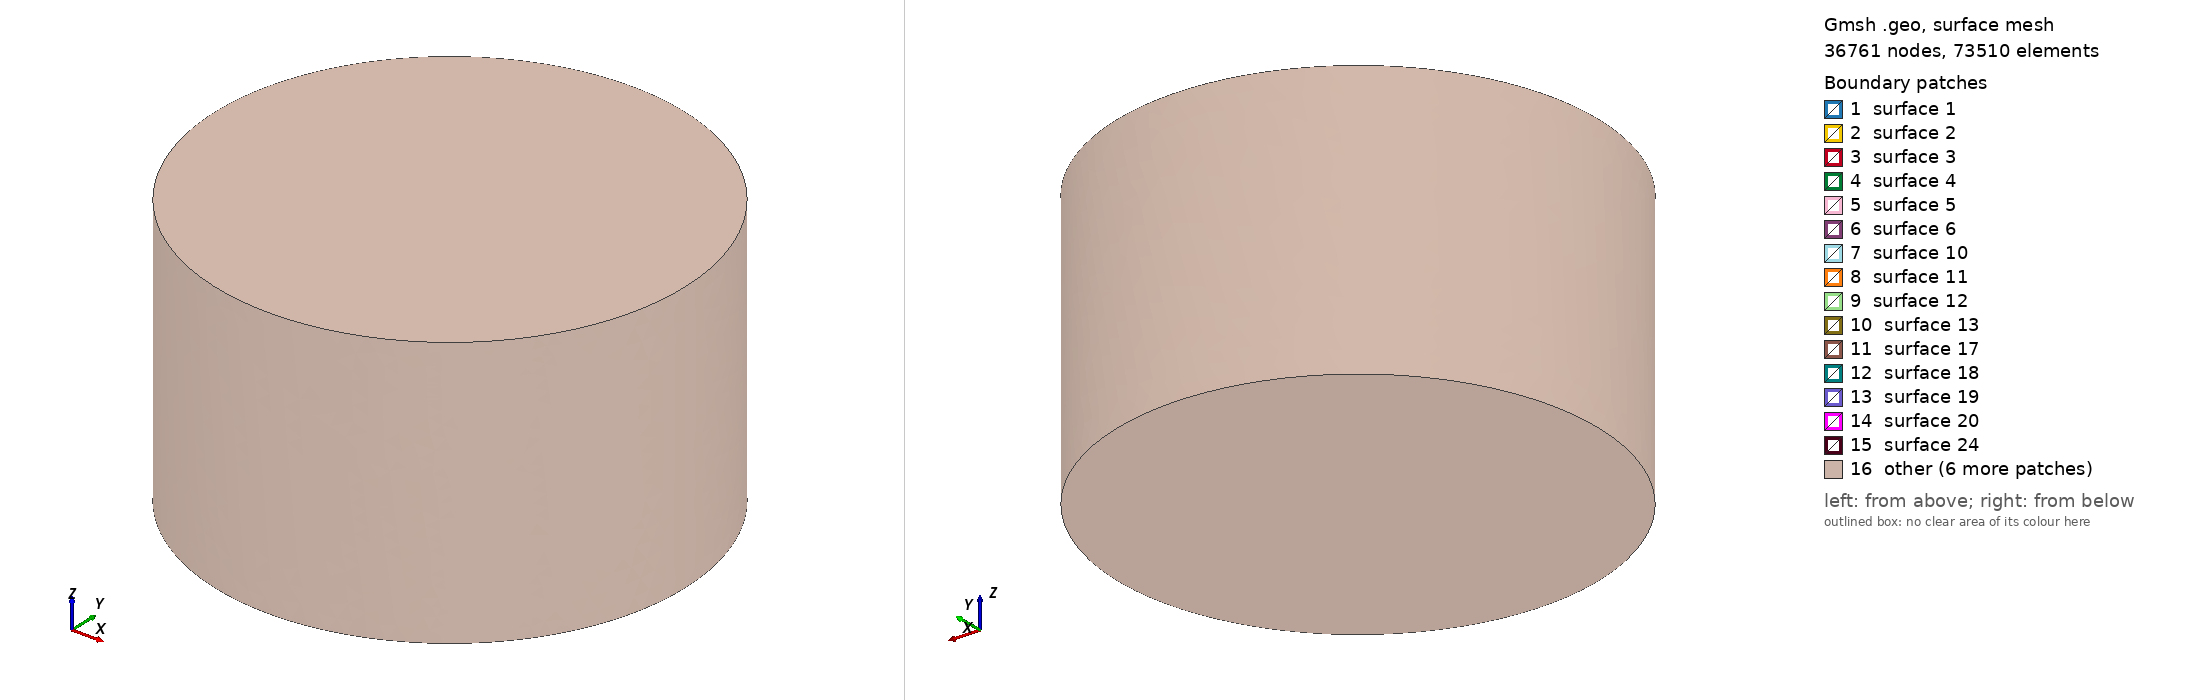

Gmsh geometry script, surface-meshed: 36761 nodes, 73510 surface elements. Boundary patches (legend numbers): 1 surface 1, 2 surface 2, 3 surface 3, 4 surface 4, 5 surface 5, 6 surface 6, 7 surface 10, 8 surface 11, 9 surface 12, 10 surface 13, 11 surface 17, 12 surface 18, 13 surface 19, 14 surface 20, 15 surface 24, 16 other. Left view from above one corner, right view from below the opposite corner. The script declares no physical surfaces, so the legend lists its geometric surfaces. The drawing asked Gmsh for element sizes between 1% and 20% of the model's largest extent; the script's own settings can give other sizes.

=== StepsHTX.geo (drawn) ===
SetFactory("OpenCASCADE");

use_coil = 1;
dx = 0;
dy = 0;
dz = 0;
r1 = 0.0065;
r2 = 0.0115;
r3 = 0.0127;
r4 = 0.0254;
r_core = 0.0052;
h0 = 0.0032;
h1 = 0.0034;
gap_z = 0.001;
rb1 = 0.0127;
rb2 = 0.0187;
hb  = 0.0127;
gap_pc = 0.004;

H_pmb = 2*h0 + gap_z;
H_total = H_pmb + gap_pc + hb;
z_pmb_bottom = -H_total/2;
air_R = 0.045;
air_H = 0.052;
z_air = -air_H/2;

z_mi1 = z_pmb_bottom;
z_mi2 = z_mi1 + h0 + gap_z;
Cylinder(5) = {dx, dy, z_mi1+dz,  0,0,h0,  r_core, 2*Pi};
InnerMag1 = 5;

Cylinder(7) = {dx, dy, z_mi2+dz,  0,0,h0,  r_core, 2*Pi};
InnerMag2 = 7;

z_me1 = z_mi1 + (h0 - h1)/2;
Cylinder(1) = {0,0,z_me1, 0,0,h1, r4, 2*Pi};
Cylinder(2) = {0,0,z_me1, 0,0,h1, r3, 2*Pi};
MagExtInf[] = BooleanDifference{ Volume{1}; Delete; }{ Volume{2}; Delete; };
OuterMag1 = MagExtInf[0];
z_me2 = z_me1 + h0 + gap_z;
Cylinder(3) = {0,0,z_me2, 0,0,h1, r4, 2*Pi};
Cylinder(4) = {0,0,z_me2, 0,0,h1, r3, 2*Pi};
MagExtSup[] = BooleanDifference{ Volume{3}; Delete; }{ Volume{4}; Delete; };
OuterMag2 = MagExtSup[0];

z_coil = z_pmb_bottom + H_pmb + gap_pc;
Cylinder(20) = {0,0,z_coil, 0,0,hb, rb2, 2*Pi};
Cylinder(21) = {0,0,z_coil, 0,0,hb, rb1, 2*Pi};
CoilVol[] = BooleanDifference{ Volume{20}; Delete; }{ Volume{21}; Delete; };
Coil = CoilVol[0];

Cylinder(30) = {0,0,z_air, 0,0,air_H, air_R, 2*Pi};
AirClean[] = BooleanDifference{ Volume{30}; Delete; }{ Volume{OuterMag1, OuterMag2, InnerMag1, InnerMag2, Coil}; };
Air = AirClean[0];
Coherence;

Physical Volume("OuterMag1", 1) = {OuterMag1};
Physical Volume("OuterMag2", 3) = {OuterMag2};
Physical Volume("InnerMag1", 5) = {InnerMag1};
Physical Volume("InnerMag2", 7) = {InnerMag2};
Physical Volume("Coil", 20) = {Coil};
Physical Volume("Air", 30) = {Air};

Mesh.Algorithm3D = 10;
Mesh.Smoothing = 8;
Mesh.Optimize = 1;
Mesh.OptimizeNetgen = 1;
Mesh.OptimizeThreshold = 0.45;
lc_inner = 0.0004;
lc_coil = 0.00055;
lc_near = 0.0009;
lc_mid = 0.0018;
lc_far = 0.0032;
Mesh.CharacteristicLengthMin = lc_inner;
Mesh.CharacteristicLengthMax = lc_far;

Field[10] = Box;
Field[10].VIn = lc_inner; Field[10].VOut = lc_far;
Field[10].XMin = -0.0077; Field[10].XMax = 0.0077;
Field[10].YMin = -0.0077; Field[10].YMax = 0.0077;
Field[10].ZMin = -0.01355; Field[10].ZMax = -0.00315;

Field[11] = Box;
Field[11].VIn = lc_coil; Field[11].VOut = lc_far;
Field[11].XMin = -0.0207; Field[11].XMax = 0.0207;
Field[11].YMin = -0.0207; Field[11].YMax = 0.0207;
Field[11].ZMin = -0.00265; Field[11].ZMax = 0.01405;

Field[12] = Box;
Field[12].VIn = lc_near; Field[12].VOut = lc_far;
Field[12].XMin = -0.026; Field[12].XMax = 0.026;
Field[12].YMin = -0.026; Field[12].YMax = 0.026;
Field[12].ZMin = -0.024; Field[12].ZMax = 0.018;

Field[13] = Box;
Field[13].VIn = lc_mid; Field[13].VOut = lc_far;
Field[13].XMin = -0.036; Field[13].XMax = 0.036;
Field[13].YMin = -0.036; Field[13].YMax = 0.036;
Field[13].ZMin = -0.03; Field[13].ZMax = 0.026;

Field[14] = Min;
Field[14].FieldsList = {10,11,12,13};
Background Field = 14;
Mesh.MshFileVersion = 2.2;
Mesh.Binary = 0;
Mesh.SaveParametric = 0;
Mesh.SaveAll = 1;
Mesh 3;
